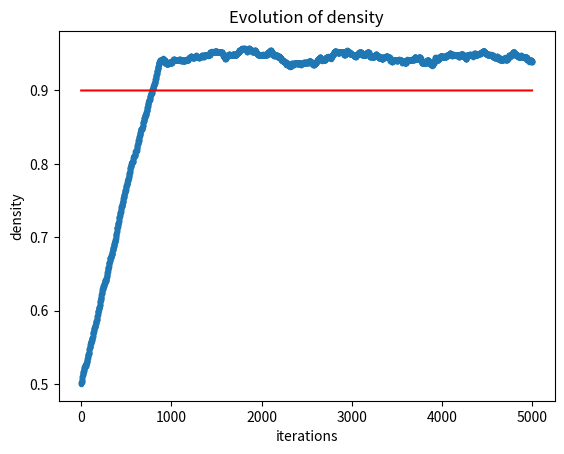

Python code for this plot:
"TASEP"
import functools
import numpy as np
import matplotlib.pyplot as plt
import time
	
def eject(state, beta):
	if state[-1] == 1:
			state[-1] = np.random.choice(2, 1, p=[beta, 1 - beta])[0]
	return state

def hop(state, p):
	# sublattice-parallel update
    # first: (1,2)(3,4)(5,6)...
    # then: (2,3)(4,5)
	# for higher efficiency I tried to loop through occupied sites not all sites
	# generating the random values each is very inefficient
	occupied_sites = np.where(state==1)[0]
	random_val = np.random.choice(2, 2*len(occupied_sites), p=[1 - p, p])
	for index, site in enumerate(occupied_sites):
		if site%2 == 0 and state[site + 1] == 0 and random_val[index] == 1:
			state[site] -= 1
			state[site + 1] += 1
	# last site excluded bc i+1 out of bounds
	occupied_sites = np.where(state[:-1]==1)[0]
	random_val = np.random.choice(2, len(occupied_sites), p=[1 - p, p])
	for index, site in enumerate(occupied_sites):
		if site%2 == 1 and state[site + 1] == 0 and random_val[index] == 1:
			state[site] -= 1
			state[site + 1] += 1
	return state

def inject(state, alpha):
	if state[0] == 0:
			state[0] = np.random.choice(2, 1, p=[1-alpha, alpha])[0]
	return state

def init_state(L, ratio: float, mode='random'):
	'''
	L: number of sites
	ratio: ones/sites
	'''
	one_num = int(L*ratio)
	state = np.zeros(L)
	state[:one_num] = np.ones(one_num)
	if mode == 'random':
		np.random.shuffle(state)
		return state
	elif mode =='frontbulk':
		return state
	elif mode =='endbulk':
		return np.flip(state, axis=0)
	else:
		print(mode, 'is unknown. Use ["random", "frontbulk", "endbulk"] instead.')

def main():
	print(__doc__)
	L = 1000
	iterations = 5*1000
	occupied_ratio = 0.5

	# [alpha, beta, p, q]
	probs = [0.6, 0.1, 1, 0] # high density phase
	# probs = [0.3, 0.6, 0.8, 0] # low density phase
	#probs = [1,1,1,0]

	# create initial state
	state = init_state(L, occupied_ratio, mode='endbulk')
	#print(state)
	density = np.zeros(iterations)
	# simulation
	t0 = time.time()
	for i in range(iterations):
		state = eject(state, probs[1])
		# t2 = time.time()
		state = hop(state, probs[2])
		# t3 = time.time()
		#print('hop: ', t3-t2)
		state = inject(state, probs[0])
		# calculate density
		density[i] = np.sum(state)/L
	t1=time.time()
	print('needed time: ', (t1-t0))
	fig = plt.figure()
	ax = fig.add_subplot(111, title='Evolution of density', xlabel='iterations', ylabel='density')
	ax.plot(np.arange(iterations), density, marker='.', lw=0)
	ax.plot(np.full((iterations,), 1-probs[1]), color='red')
	plt.show()

if __name__=='__main__':
	main()
